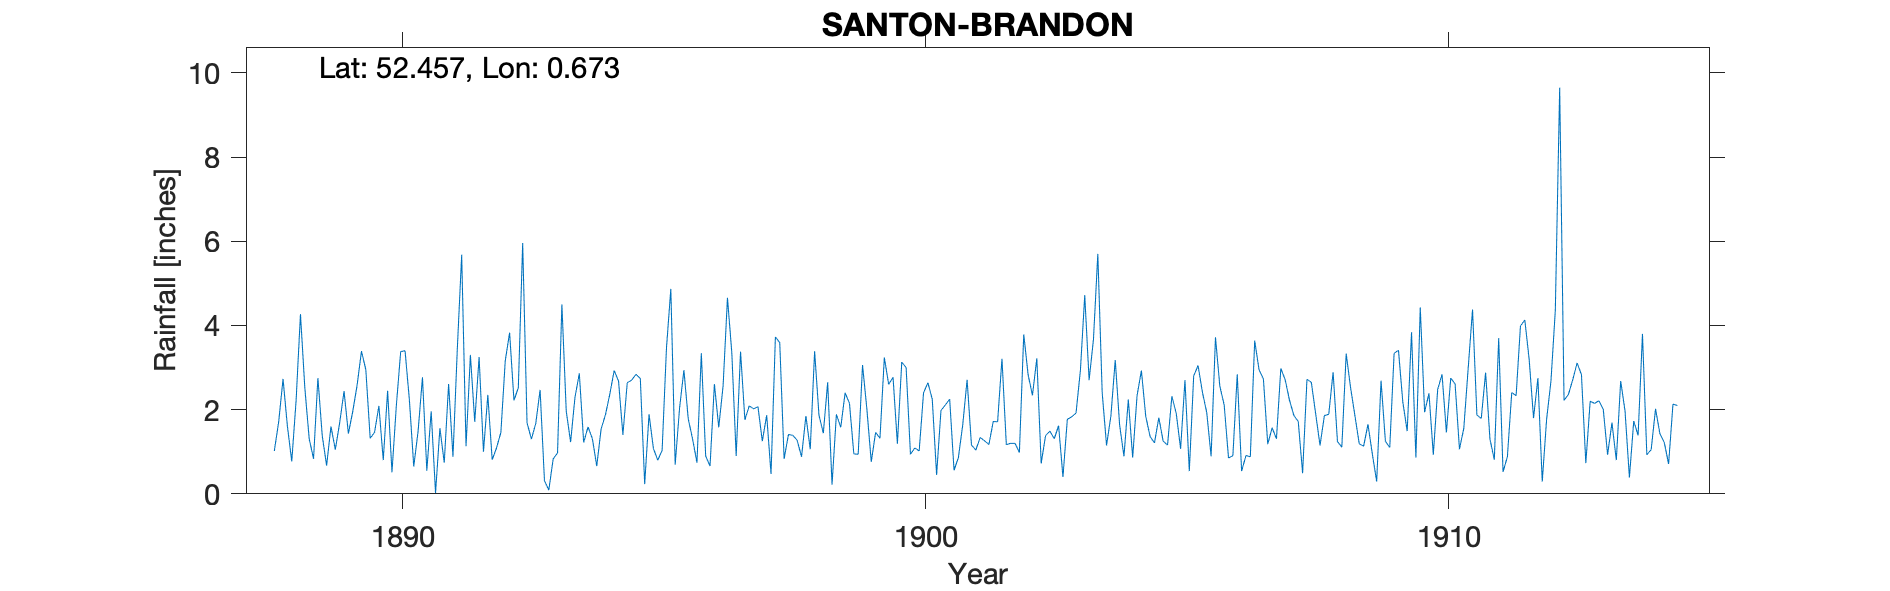

Data behind this chart, as committed beside it:
SANTON-BRANDON, , , , , , , , , , , , , , , , , , , , , , , 
Grid ref, TL817877, Long, 0.6728, Lat, 52.46, Elevation, 32, ft, , , , , , , , , , , , , , , 
Station no, RR3189, , , , , , , , , , , , , , , , , , , , , , 
, 1880, 1881, 1882, 1883, 1884, 1885, 1886, 1887, 1888, 1889, 1890, 1891, 1892, 1893, 1894, 1895, 1896, 1897, 1898, 1899, 1900, 1901, 1902
January, , , , , , , , , 1.02, 0.67, 2.09, 1.96, 1, 1.67, 1.59, 2.74, 1.3, 1.76, 1.27, 2.15, 3.13, 0.56, 1.17
February, , , , , , , , , 1.71, 1.6, 0.8, 0.02, 2.35, 2.47, 1.31, 0.23, 0.74, 2.09, 0.88, 0.95, 3, 0.86, 1.2
March, , , , , , , , , 2.73, 1.05, 2.45, 1.56, 0.81, 0.31, 0.66, 1.89, 3.34, 2.02, 1.85, 0.94, 0.94, 1.64, 1.2
April, , , , , , , , , 1.61, 1.69, 0.51, 0.74, 1.09, 0.09, 1.54, 1.08, 0.9, 2.07, 1.06, 3.06, 1.09, 2.71, 0.98
May, , , , , , , , , 0.77, 2.44, 2.09, 2.61, 1.46, 0.83, 1.88, 0.8, 0.66, 1.25, 3.39, 2.01, 1.02, 1.16, 3.79
June, , , , , , , , , 2.22, 1.43, 3.38, 0.88, 3.16, 0.97, 2.37, 1.03, 2.61, 1.87, 1.87, 0.76, 2.4, 1.04, 2.83
July, , , , , , , , , 4.27, 1.96, 3.4, 3.45, 3.83, 4.5, 2.93, 3.46, 1.58, 0.47, 1.44, 1.46, 2.64, 1.34, 2.34
August, , , , , , , , , 2.52, 2.58, 2.23, 5.68, 2.22, 1.96, 2.68, 4.87, 2.57, 3.73, 2.65, 1.32, 2.25, 1.26, 3.22
September, , , , , , , , , 1.31, 3.39, 0.65, 1.13, 2.52, 1.23, 1.4, 0.69, 4.66, 3.59, 0.22, 3.24, 0.45, 1.17, 0.72
October, , , , , , , , , 0.83, 2.95, 1.49, 3.3, 5.96, 2.29, 2.64, 2.03, 3.35, 0.83, 1.89, 2.6, 1.98, 1.72, 1.38
November, , , , , , , , , 2.75, 1.32, 2.77, 1.71, 1.69, 2.86, 2.7, 2.94, 0.9, 1.41, 1.58, 2.77, 2.11, 1.71, 1.49
December, , , , , , , , , 1.38, 1.46, 0.55, 3.25, 1.3, 1.22, 2.84, 1.78, 3.38, 1.39, 2.4, 1.19, 2.25, 3.21, 1.31
Total, , , , , , , , , 23.12, 22.54, 22.41, 26.29, 27.39, 20.4, 24.54, 23.54, 25.99, 22.48, 20.5, 22.45, 23.26, 18.38, 21.63
1914 Dec estimated, , , , , , , , , , , , , , , , , , , , , , , 
